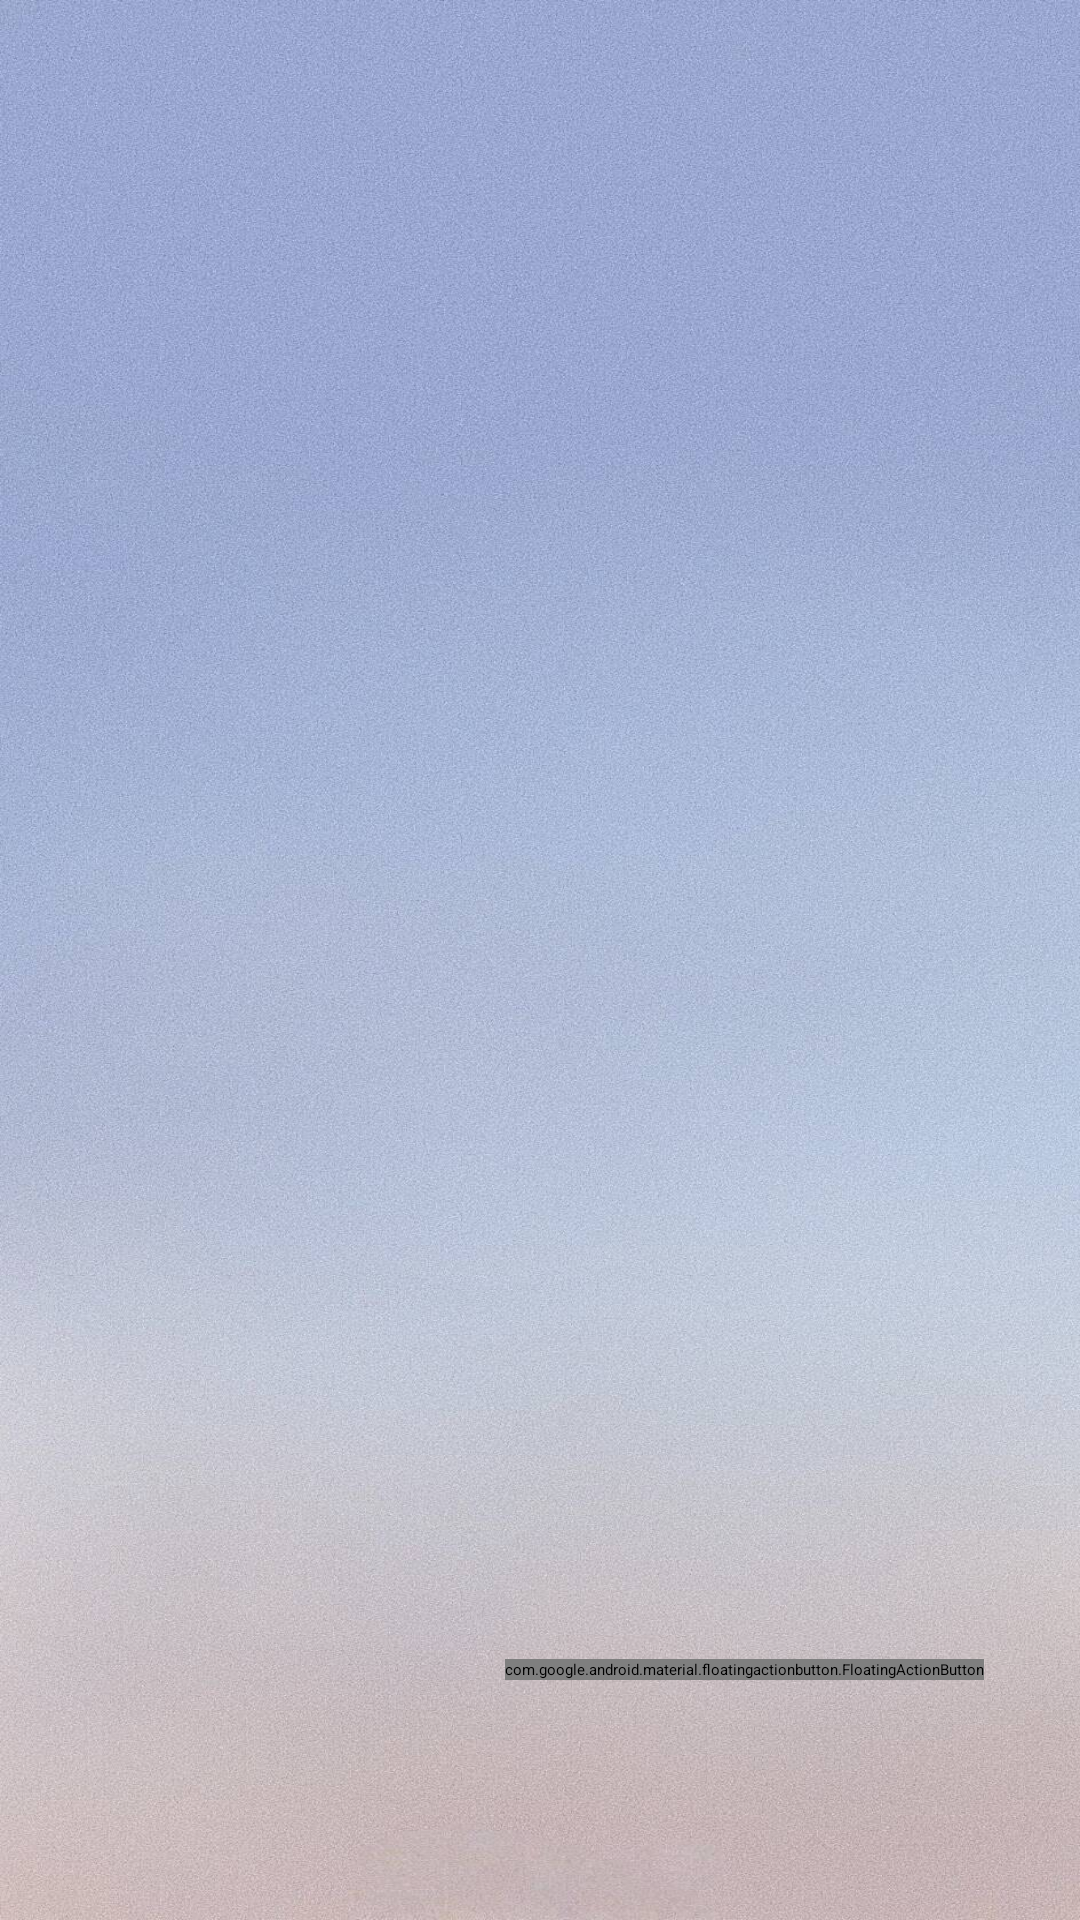

Here is an Android app screen rendered from its layout file. Give the layout XML and the strings, colors and styles it references.
<!-- AndroidManifest.xml: application theme Theme.NewBig -->
<!-- res/layout/fragment_todo.xml -->
<androidx.constraintlayout.widget.ConstraintLayout xmlns:android="http://schemas.android.com/apk/res/android"
    xmlns:app="http://schemas.android.com/apk/res-auto"
    xmlns:tools="http://schemas.android.com/tools"
    android:layout_width="match_parent"
    android:layout_height="match_parent"
    android:background="@drawable/night">

    
    <TextView
        android:id="@+id/tv_date"
        android:layout_width="393dp"
        android:layout_height="59dp"
        android:layout_margin="10dp"
        android:gravity="center"
        android:textSize="24sp"
        app:layout_constraintEnd_toEndOf="parent"
        app:layout_constraintStart_toStartOf="parent"
        app:layout_constraintTop_toTopOf="parent" />
    

    <androidx.recyclerview.widget.RecyclerView
        android:id="@+id/recyclerViewTodos"
        android:layout_width="411dp"
        android:layout_height="646dp"
        android:layout_marginTop="85dp"
        app:layout_constraintStart_toStartOf="parent"
        app:layout_constraintTop_toTopOf="parent" />

    

    <com.google.android.material.floatingactionbutton.FloatingActionButton
        android:id="@+id/fabAddTodo"
        android:layout_width="wrap_content"
        android:layout_height="wrap_content"
        android:layout_gravity="end|bottom"
        android:layout_marginEnd="32dp"
        android:layout_marginBottom="80dp"

        app:layout_constraintBottom_toBottomOf="parent"
        app:layout_constraintEnd_toEndOf="parent"
        app:srcCompat="@android:drawable/ic_input_add" />


</androidx.constraintlayout.widget.ConstraintLayout>
<!-- resources referenced by this layout -->
<resources>
  <!-- drawable night: jpg bitmap (drawable, 264467 bytes) -->
  <style name="Theme.NewBig" parent="Theme.MaterialComponents.DayNight.NoActionBar">
          
          <item name="colorPrimary">#7EA08C</item>
          <item name="colorPrimaryVariant">#9DC3E0</item>
          <item name="colorOnPrimary">@color/white</item>
          
          <item name="colorSecondary">@color/teal_200</item>
          <item name="colorSecondaryVariant">@color/teal_700</item>
          <item name="colorOnSecondary">@color/black</item>
          
          <item name="android:statusBarColor">?attr/colorPrimaryVariant</item>
          
      </style>
  <color name="white">#FFFFFFFF</color>
  <color name="teal_200">#FF03DAC5</color>
  <color name="teal_700">#FF018786</color>
  <color name="black">#FF000000</color>
</resources>
